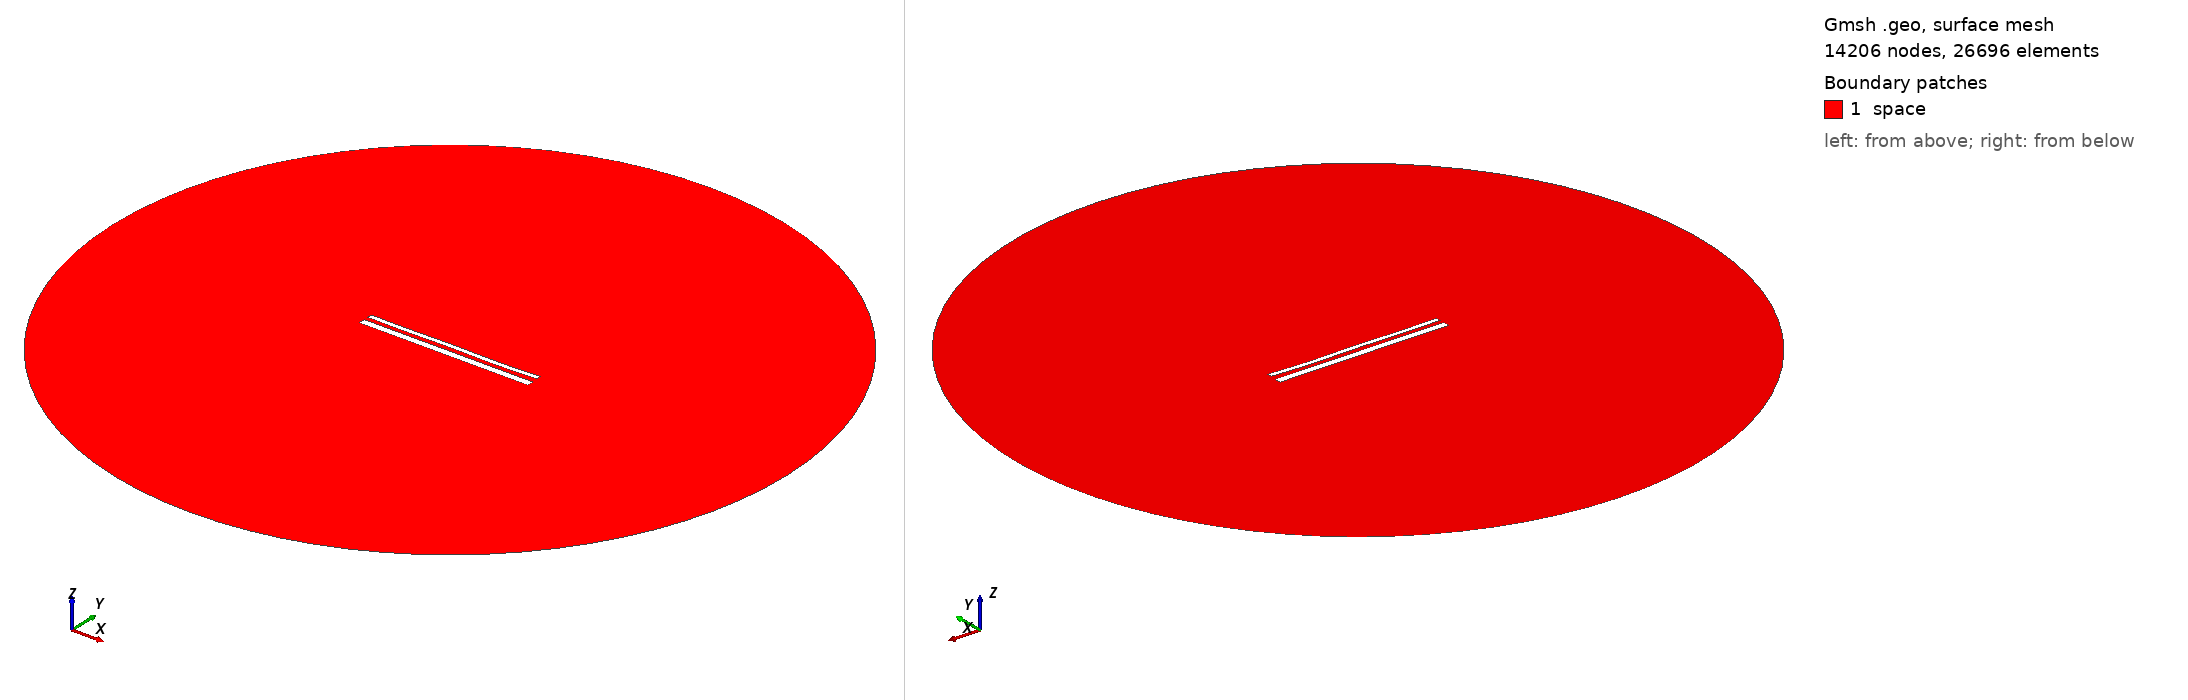

Gmsh geometry script, surface-meshed: 14206 nodes, 26696 surface elements. Boundary patches (legend numbers): 1 space. Left view from above one corner, right view from below the opposite corner. Legend entries are the model's physical surfaces. The drawing asked Gmsh for element sizes between 1% and 20% of the model's largest extent; the script's own settings can give other sizes.

=== 14916.geo (drawn) ===
//---------------------------------------
// Geometry kernel
//---------------------------------------

SetFactory("OpenCASCADE");



//---------------------------------------
// Parameters of the geometry
//---------------------------------------

// Overetch of the upper plate
overetch = 0.5;

// Distance between the plates
distance = 2.25;

// Discretization over the x axis (for the deformation)
nx = 50; 

// Length of the plate
L = 100 - overetch; 

// Number of modes
n = 4; 

// 1st mode coefficient
coeff(1) = 0.15;
beta(1) = 0.596864 * 3.1415926535 / L;

// 2nd mode coefficient
coeff(2) = -0.075;
beta(2) = 1.49418 * 3.1415926535 / L;

// 3rd mode coefficient
coeff(3) = 0.07499999999999998;
beta(3) = 2.50025 * 3.1415926535 / L;

// 4th mode coefficient
coeff(4) = -0.15;
beta(4) = 3.49999 * 3.1415926535 / L;



//---------------------------------------
// Upper plate (deformed rectangle)
//---------------------------------------

// Coordiantes of the upper plate
xmin = -50;
xmax = 50 - overetch;

// Height of the upper plate
yheight = 4 - 2 * overetch;

// Indexes of the points
UpperID[] = {};
LowerID[] = {};
LeftID[] = {};
RightID[] = {};

// Point index
p = 1;

// Horizontal edges
For i In {1:nx}
    x = xmin + (i-1)*(xmax - xmin)/(nx-1);

    y_bottom = distance / 2 + overetch;
    For j In {1:n}
        C = (Cosh(beta(j)*L) + Cos(beta(j)*L)) / (Sinh(beta(j)*L) + Sin(beta(j)*L));
        y_bottom  = y_bottom + coeff(j) * (Cosh(beta(j)*(x+50)) - Cos(beta(j)*(x+50)) - C * (Sinh(beta(j)*(x+50)) - Sin(beta(j)*(x+50))));
    EndFor

    y_top = y_bottom + yheight;

    Point(p) = {x, y_top, 0, 1.0};
    UpperID[i] = p;
    p = p + 1;

    Point(p) = {x, y_bottom, 0, 1.0};
    LowerID[i] = p;
    p = p + 1;
EndFor

// Create point lists
UpperPts[] = {}; LowerPts[] = {};
For i In {1:nx}
  UpperPts[] += {UpperID[i]};
  LowerPts[] += {LowerID[i]};
EndFor

// Build splines
Spline(1) = {UpperPts[]};
Spline(2) = {LowerPts[]};
Line(3) = {LowerPts[nx-1], UpperPts[nx-1]};
Line(4) = {LowerPts[0], UpperPts[0]};

// Build the plane surface
Curve Loop(1) = {2, 3, -1, -4};
Plane Surface(1) = {1};



//---------------------------------------
// Lower plate (rectangle)
//---------------------------------------

// Vertices
Point(1001) = {-50, -1, 0, 1.0};
Point(1002) = { 50, -1, 0, 1.0};
Point(1003) = { 50,  -5, 0, 1.0};
Point(1004) = {-50,  -5, 0, 1.0};

// Edges
Line(5) = {1001, 1002};
Line(6) = {1002, 1003};
Line(7) = {1003, 1004};
Line(8) = {1004, 1001};

// Plane surface
Line Loop(2) = {5, 6, 7, 8};
Plane Surface(2) = {2}; 



//---------------------------------------
// Outer (fictious) boundary
//---------------------------------------

// Points
Point(1005) = {0, 0, 0};       // Center
Point(1006) = {200, 0, 0};     // Start point
Point(1007) = {0, 200, 0};     // 90 degrees
Point(1008) = {-200, 0, 0};    // 180 degrees
Point(1009) = {0, -200, 0};    // 270 degrees

// Circle arcs (each needs start, center, end)
Circle(9) = {1006, 1005, 1007};
Circle(10) = {1007, 1005, 1008};
Circle(11) = {1008, 1005, 1009};
Circle(12) = {1009, 1005, 1006};

// Plane surface for the entire domain
Curve Loop(3) = {9, 10, 11, 12};
Surface(3) = {3};

// Subtract the plates from the whole domain to obtain the actual domain where we want to solve the equations
BooleanDifference{ Surface{3}; Delete; }{ Surface{1}; Surface{2}; Delete; }




//---------------------------------------
// Transfinite Lines/Curves
//---------------------------------------

// Set the number of points on the boundaries
r = 7;

// Plates
Transfinite Curve {1, 2} = 50*r Using Progression 1;
Transfinite Curve {3, 4} = 2*r Using Progression 1;
Transfinite Line {5, 7} = 50*r Using Progression 1;
Transfinite Line {6, 8} = 2*r Using Progression 1;

// Outer boundary
Transfinite Line {9, 10, 11, 12} = 20 Using Progression 1;



//---------------------------------------
// Physical groups
//---------------------------------------                

// Physical curves (boundaries)
Physical Line("force_segment", 10) = {2};
Physical Line("upper_plate", 11) = {1, 3, 4};
Physical Line("lower_plate", 12) = {5, 6, 7, 8};
Physical Line("boundary", 20) = {9, 10, 11, 12};

// Physical Surfaces
Physical Surface("space", 30) = {3};



//---------------------------------------
// 6. Generate the Mesh
//---------------------------------------

// 2D mesh generation
Mesh 2;
